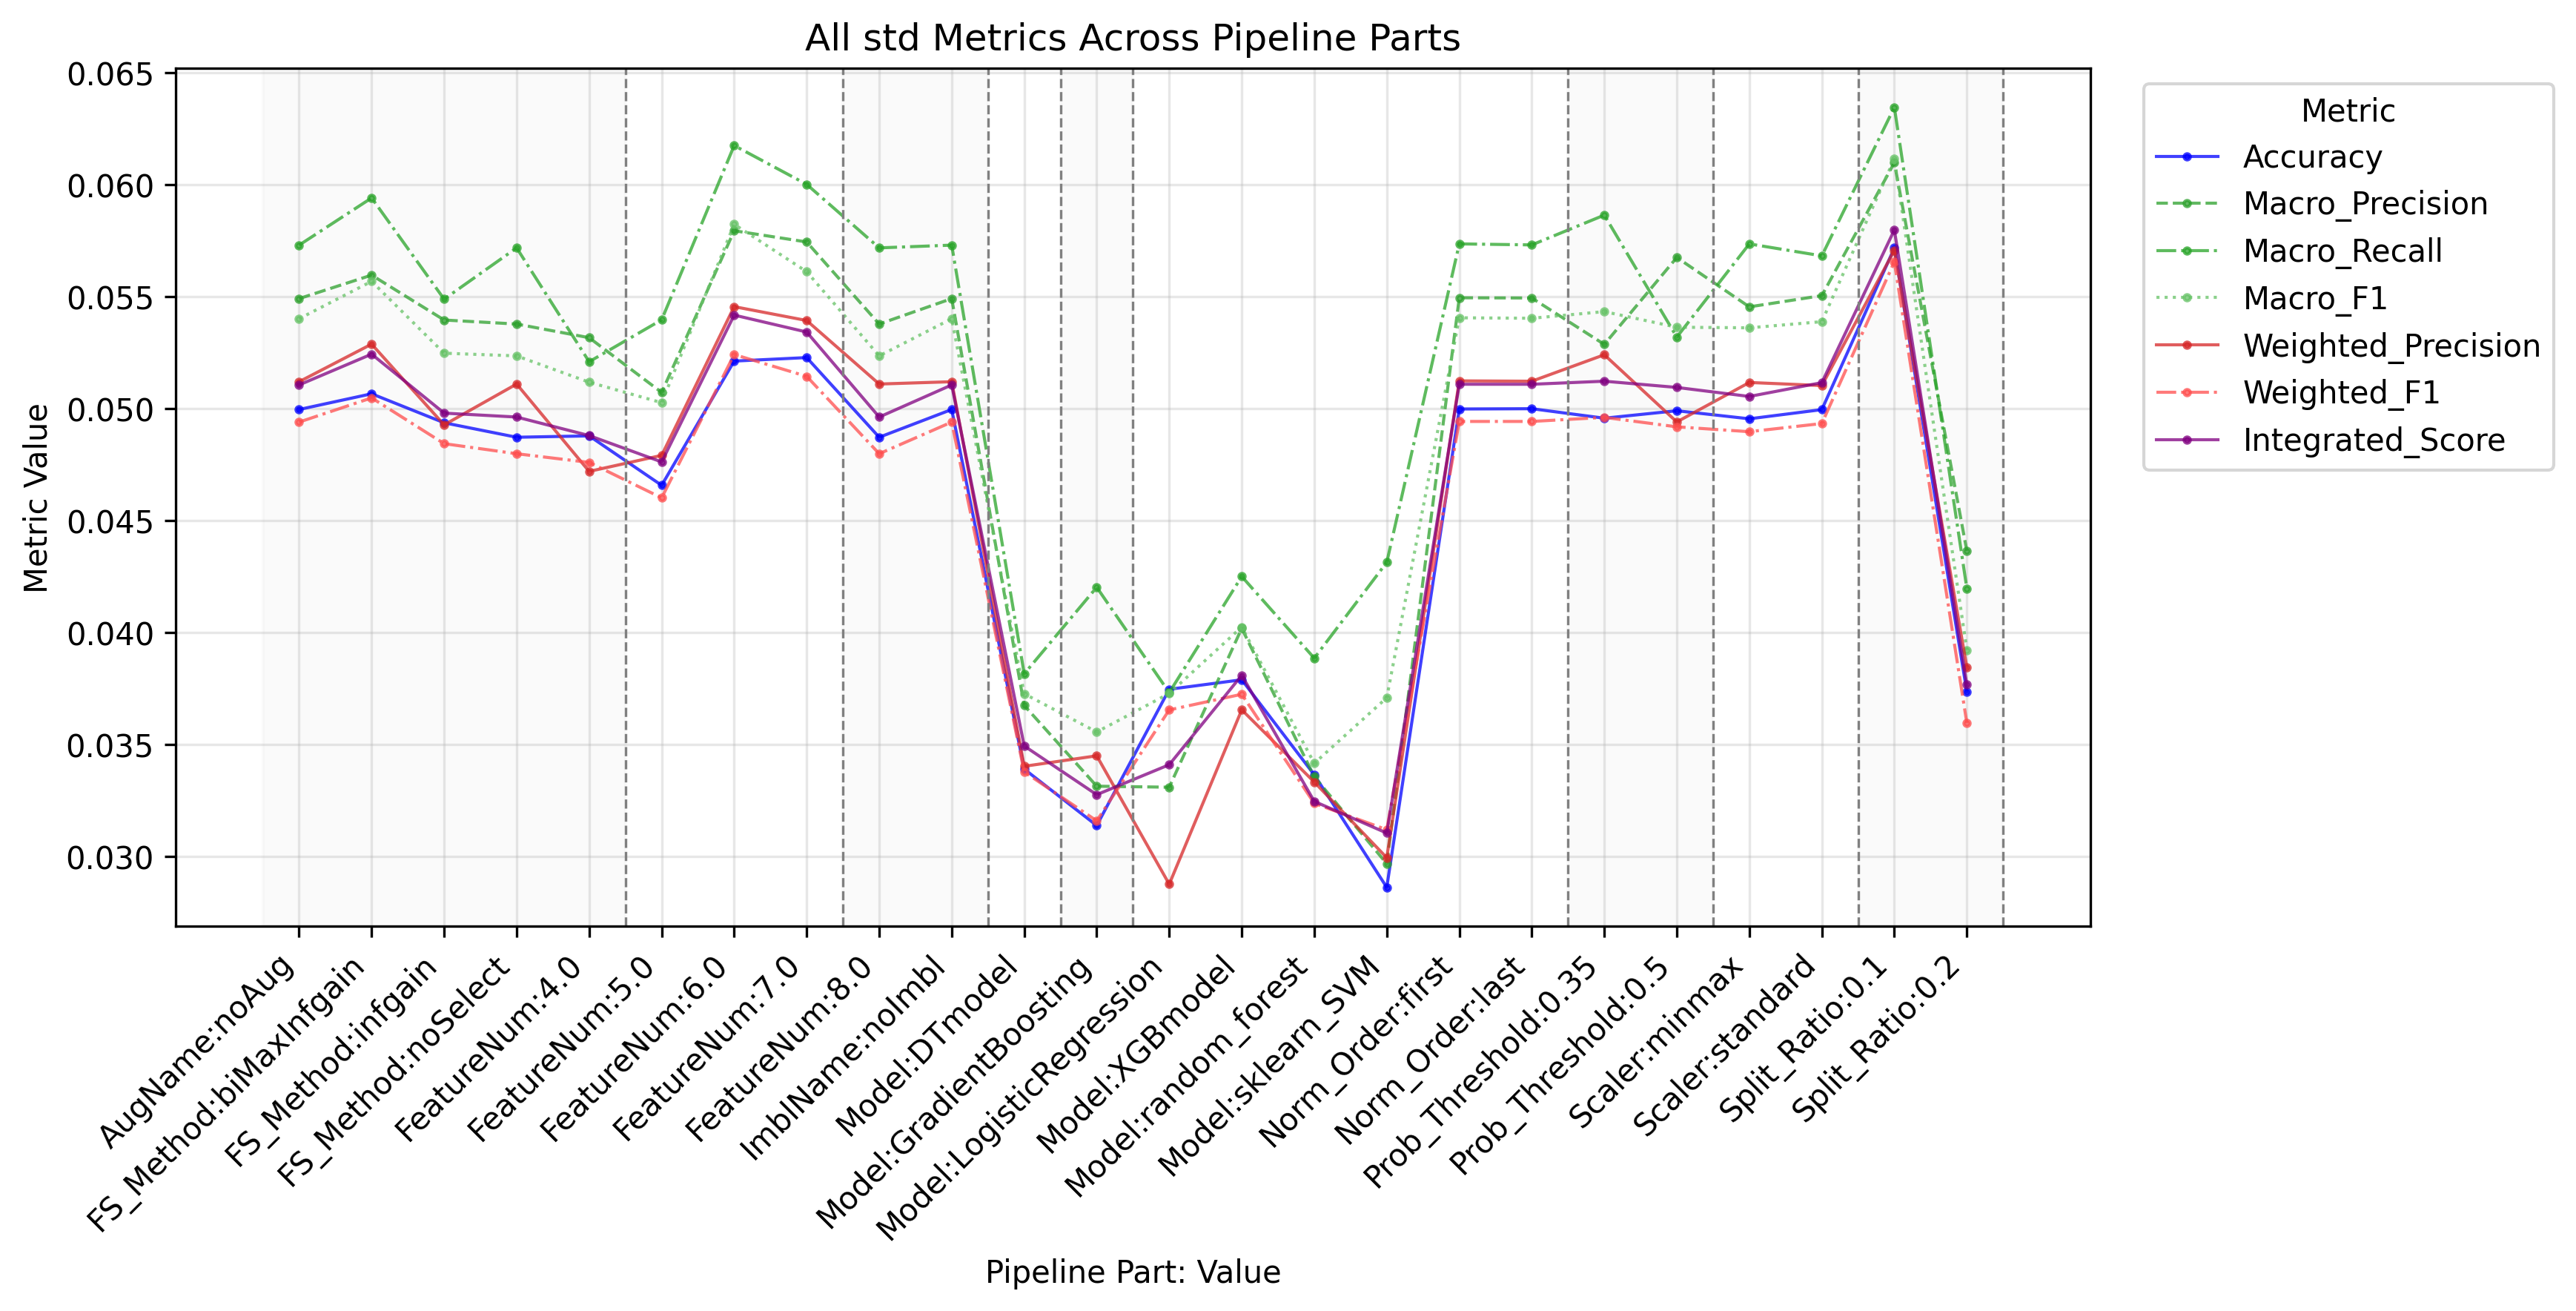

The table this chart was drawn from, first rows:
PipelinePart, PartValue, Metric, Value
FeatureNum, 4.0, Accuracy, 0.04879
FeatureNum, 5.0, Accuracy, 0.04658
FeatureNum, 6.0, Accuracy, 0.05213
FeatureNum, 7.0, Accuracy, 0.05228
FeatureNum, 8.0, Accuracy, 0.04873
FeatureNum, 4.0, Macro_Precision, 0.05317
FeatureNum, 5.0, Macro_Precision, 0.05073
FeatureNum, 6.0, Macro_Precision, 0.05795
FeatureNum, 7.0, Macro_Precision, 0.05745
FeatureNum, 8.0, Macro_Precision, 0.05378
FeatureNum, 4.0, Macro_Recall, 0.0521
FeatureNum, 5.0, Macro_Recall, 0.05397
FeatureNum, 6.0, Macro_Recall, 0.06175
FeatureNum, 7.0, Macro_Recall, 0.06002
FeatureNum, 8.0, Macro_Recall, 0.05718
FeatureNum, 4.0, Macro_F1, 0.05119
FeatureNum, 5.0, Macro_F1, 0.05027
FeatureNum, 6.0, Macro_F1, 0.05824
FeatureNum, 7.0, Macro_F1, 0.05612
FeatureNum, 8.0, Macro_F1, 0.05236
FeatureNum, 4.0, Weighted_Precision, 0.0472
FeatureNum, 5.0, Weighted_Precision, 0.04792
FeatureNum, 6.0, Weighted_Precision, 0.05456
FeatureNum, 7.0, Weighted_Precision, 0.05394
FeatureNum, 8.0, Weighted_Precision, 0.0511
FeatureNum, 4.0, Weighted_Recall, 0.04879
FeatureNum, 5.0, Weighted_Recall, 0.04658
FeatureNum, 6.0, Weighted_Recall, 0.05213
FeatureNum, 7.0, Weighted_Recall, 0.05228
FeatureNum, 8.0, Weighted_Recall, 0.04873
FeatureNum, 4.0, Weighted_F1, 0.0476
FeatureNum, 5.0, Weighted_F1, 0.04602
FeatureNum, 6.0, Weighted_F1, 0.05242
FeatureNum, 7.0, Weighted_F1, 0.05145
FeatureNum, 8.0, Weighted_F1, 0.04799
FeatureNum, 4.0, Micro_Precision, 0.04879
FeatureNum, 5.0, Micro_Precision, 0.04658
FeatureNum, 6.0, Micro_Precision, 0.05213
FeatureNum, 7.0, Micro_Precision, 0.05228
FeatureNum, 8.0, Micro_Precision, 0.04873
FeatureNum, 4.0, Micro_Recall, 0.04879
FeatureNum, 5.0, Micro_Recall, 0.04658
FeatureNum, 6.0, Micro_Recall, 0.05213
FeatureNum, 7.0, Micro_Recall, 0.05228
FeatureNum, 8.0, Micro_Recall, 0.04873
FeatureNum, 4.0, Micro_F1, 0.04879
FeatureNum, 5.0, Micro_F1, 0.04658
FeatureNum, 6.0, Micro_F1, 0.05213
FeatureNum, 7.0, Micro_F1, 0.05228
FeatureNum, 8.0, Micro_F1, 0.04873
FeatureNum, 4.0, Integrated_Score, 0.0488
FeatureNum, 5.0, Integrated_Score, 0.04762
FeatureNum, 6.0, Integrated_Score, 0.05418
FeatureNum, 7.0, Integrated_Score, 0.05343
FeatureNum, 8.0, Integrated_Score, 0.04963
FS_Method, biMaxInfgain, Accuracy, 0.05067
FS_Method, infgain, Accuracy, 0.04937
FS_Method, noSelect, Accuracy, 0.04873
FS_Method, biMaxInfgain, Macro_Precision, 0.05597
FS_Method, infgain, Macro_Precision, 0.05396
... 204 more rows
